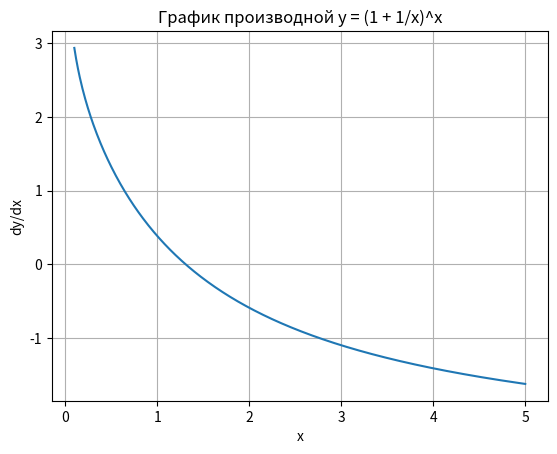

Write Python code to recreate this figure.
import numpy as np
import matplotlib.pyplot as plt

# Определение функции и ее производной
def y(x):
    return (1 + 1/x)**x

def dy_dx(x):
    return y(x) * (np.log(1 + 1/x) - 1 / (1 + 1/x))

# Создание массива значений x
x = np.linspace(0.1, 5, 500)  # Выберите диапазон значений x, включающий интересующую область

# Вычисление значений производной
dydx = dy_dx(x)

# Построение графика производной
plt.plot(x, dydx)
plt.xlabel('x')
plt.ylabel("dy/dx")
plt.title('График производной y = (1 + 1/x)^x')
plt.grid(True)
plt.show()


print(dy_dx(100))